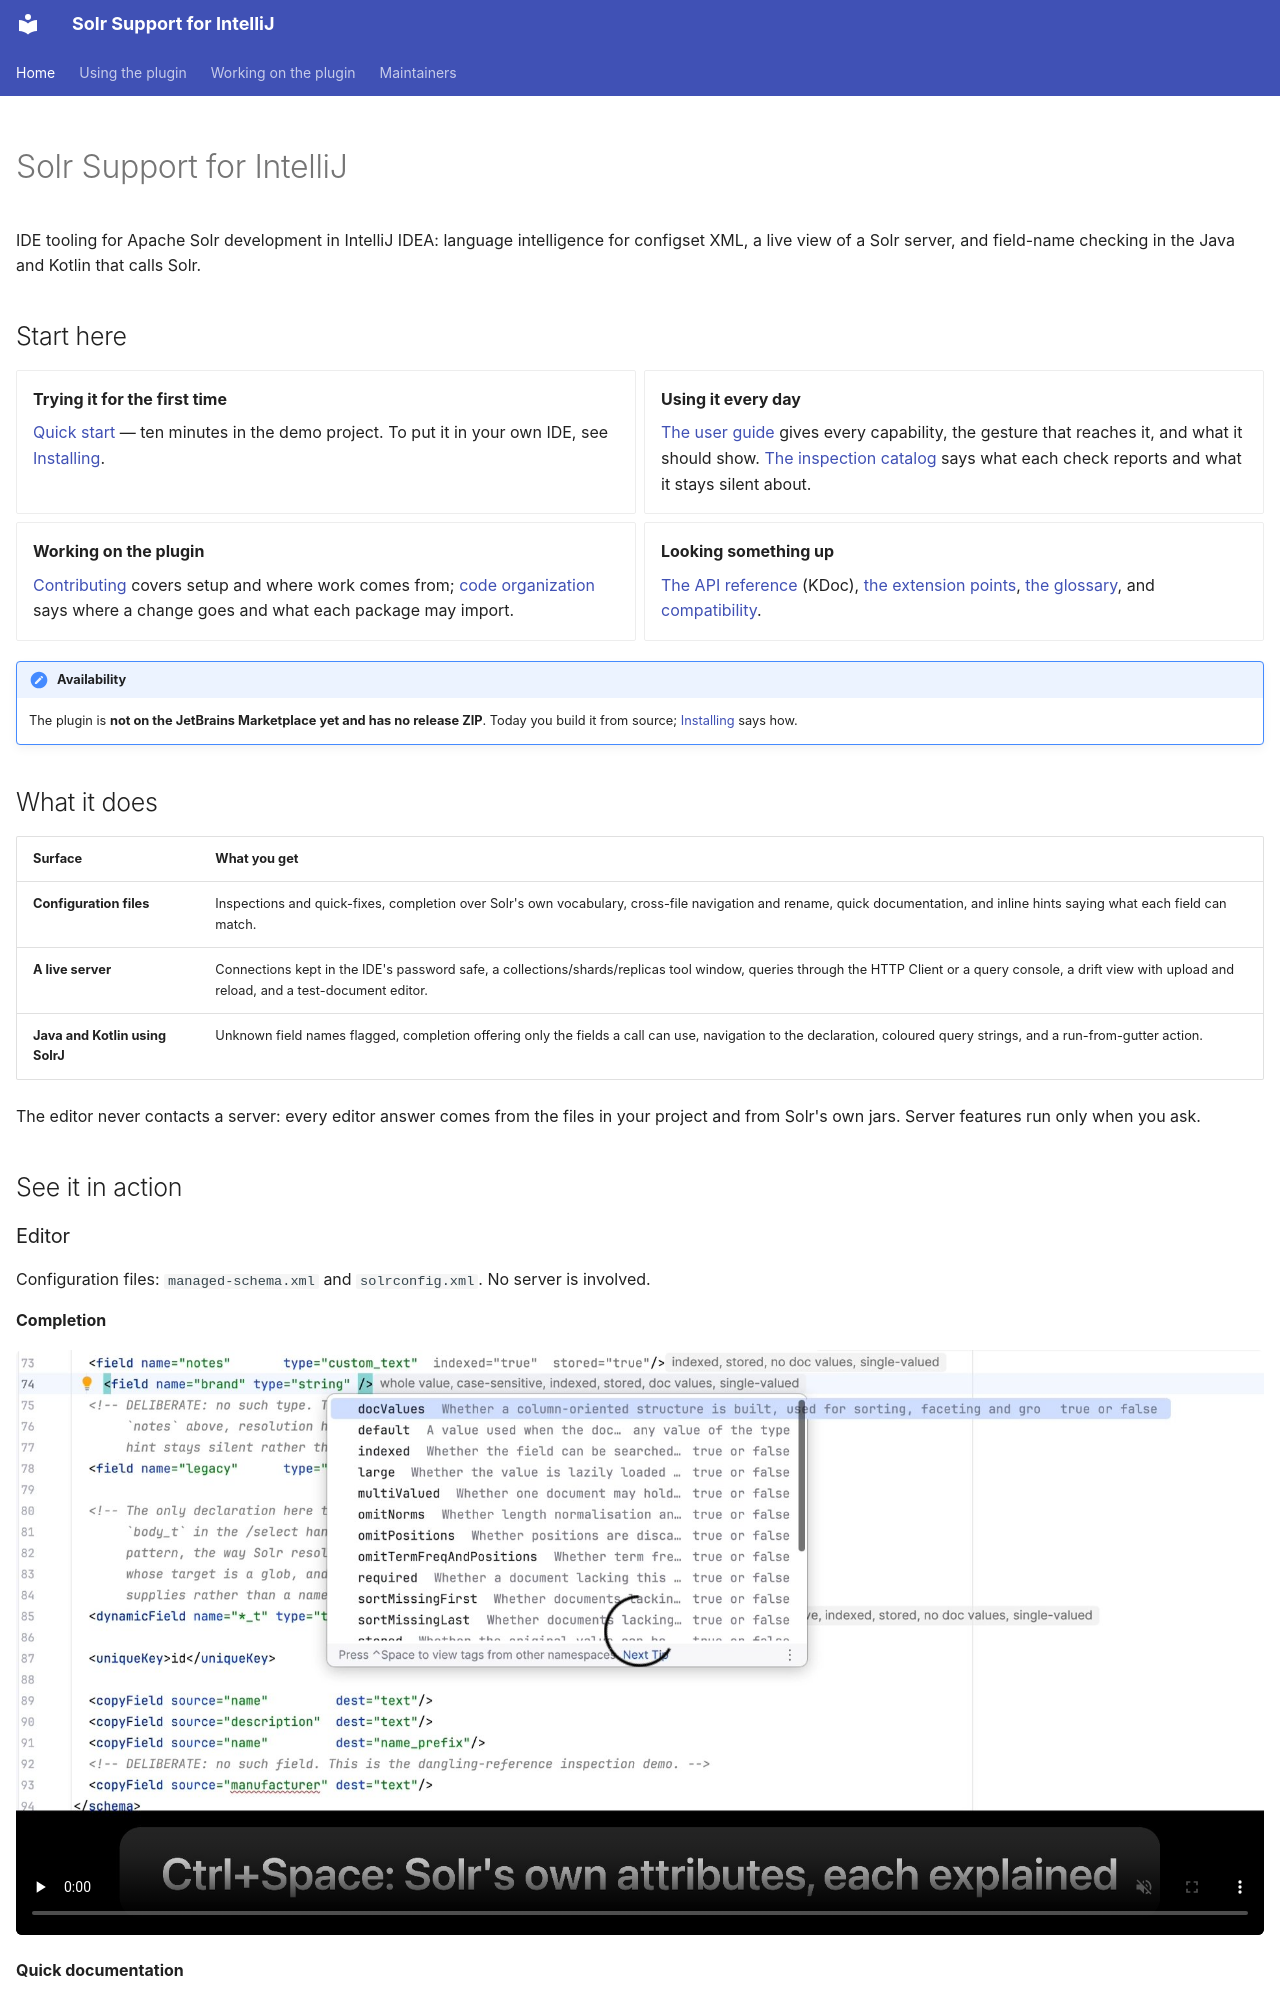

repository: adityamparikh/solr-intellij-plugin · page: index.html · generator: mkdocs

---
hide:
  - navigation
  - toc
---

# Solr Support for IntelliJ

IDE tooling for Apache Solr development in IntelliJ IDEA: language intelligence for configset XML,
a live view of a Solr server, and field-name checking in the Java and Kotlin that calls Solr.

## Start here

<div class="grid cards" markdown>

- **Trying it for the first time**

    [Quick start](quick-start.md) — ten minutes in the demo project. To put it in your own IDE, see
    [Installing](installing.md).

- **Using it every day**

    [The user guide](user-guide.md) gives every capability, the gesture that reaches it, and what it
    should show. [The inspection catalog](inspection-catalog.md) says what each check reports and what
    it stays silent about.

- **Working on the plugin**

    [Contributing](contributing.md) covers setup and where work comes from;
    [code organization](code-organization.md) says where a change goes and what each package may import.

- **Looking something up**

    [The API reference](api-reference.md) (KDoc), [the extension points](extension-points.md),
    [the glossary](glossary.md), and [compatibility](compatibility.md).

</div>

!!! note "Availability"
    The plugin is **not on the JetBrains Marketplace yet and has no release ZIP**. Today you build it
    from source; [Installing](installing.md) says how.
